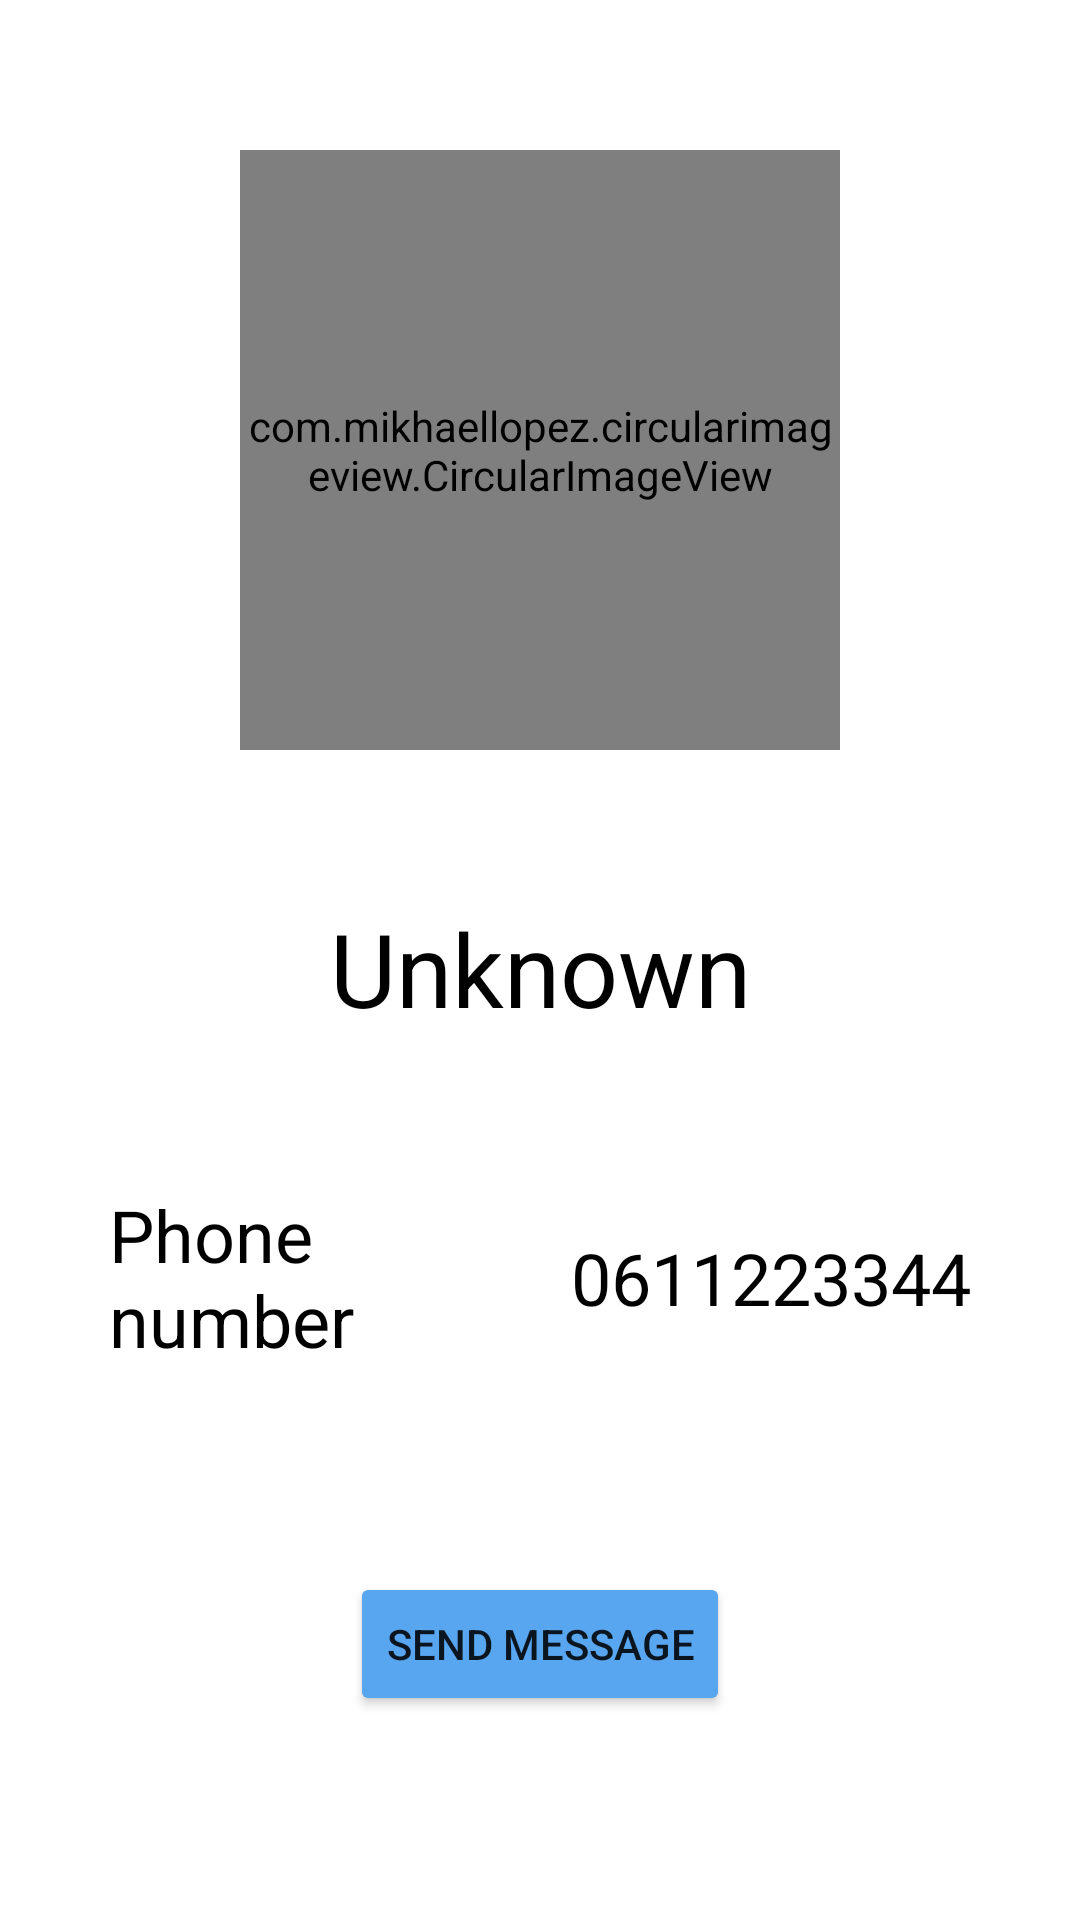

Here is an Android app screen rendered from its layout file. Give the layout XML and the strings, colors and styles it references.
<!-- AndroidManifest.xml: application theme Theme.Projet -->
<!-- res/layout/activity_user_profile_player.xml -->
<?xml version="1.0" encoding="utf-8"?>
<androidx.constraintlayout.widget.ConstraintLayout xmlns:android="http://schemas.android.com/apk/res/android"
    xmlns:app="http://schemas.android.com/apk/res-auto"
    xmlns:tools="http://schemas.android.com/tools"
    android:layout_width="match_parent"
    android:layout_height="match_parent"
    tools:context=".UserProfilePlayerActivity">

    <com.mikhaellopez.circularimageview.CircularImageView
        android:id="@+id/avatarImagePlayer"
        android:layout_width="200dp"
        android:layout_height="200dp"
        android:layout_marginTop="@dimen/medium_tab"
        app:civ_border_color="#3f51b5"
        app:civ_border_width="0dp"
        app:civ_shadow_color="#3f51b5"
        app:layout_constraintEnd_toEndOf="parent"
        app:layout_constraintStart_toStartOf="parent"
        app:layout_constraintTop_toTopOf="parent"
        app:srcCompat="@drawable/avatar" />

    <TextView
        android:id="@+id/namesLabelPlayer"
        android:layout_width="wrap_content"
        android:layout_height="wrap_content"
        android:layout_marginTop="@dimen/medium_tab"
        android:text="@string/unknown"
        android:textColor="@color/secondaryTextColor"
        android:textSize="34sp"
        app:layout_constraintEnd_toEndOf="@+id/avatarImagePlayer"
        app:layout_constraintStart_toStartOf="@+id/avatarImagePlayer"
        app:layout_constraintTop_toBottomOf="@+id/avatarImagePlayer" />

    <Button
        android:id="@+id/sendMessageButton"
        android:layout_width="wrap_content"
        android:layout_height="wrap_content"
        android:backgroundTint="@color/primaryLightColor"
        android:text="@string/send_message"
        app:layout_constraintBottom_toBottomOf="parent"
        app:layout_constraintEnd_toEndOf="parent"
        app:layout_constraintStart_toStartOf="parent"
        app:layout_constraintTop_toBottomOf="@+id/phoneLabelPlayer"
        tools:ignore="TextContrastCheck" />

    <TextView
        android:id="@+id/phoneLabelPlayer"
        android:layout_width="150dp"
        android:layout_height="wrap_content"
        android:layout_marginStart="32dp"
        android:layout_marginTop="@dimen/medium_tab"
        android:text="@string/phone_number"
        android:textColor="@color/secondaryTextColor"
        android:textSize="24sp"
        app:layout_constraintEnd_toStartOf="@+id/phoneNumberPlayer"
        app:layout_constraintStart_toStartOf="parent"
        app:layout_constraintTop_toBottomOf="@+id/namesLabelPlayer" />

    <TextView
        android:id="@+id/phoneNumberPlayer"
        android:layout_width="wrap_content"
        android:layout_height="wrap_content"
        android:layout_marginEnd="32dp"
        android:text="@string/default_phone"
        android:textColor="@color/secondaryTextColor"
        android:textSize="24sp"
        app:layout_constraintBottom_toBottomOf="@+id/phoneLabelPlayer"
        app:layout_constraintEnd_toEndOf="parent"
        app:layout_constraintStart_toEndOf="@+id/phoneLabelPlayer"
        app:layout_constraintTop_toTopOf="@+id/phoneLabelPlayer" />

</androidx.constraintlayout.widget.ConstraintLayout>
<!-- resources referenced by this layout -->
<resources>
  <color name="primaryLightColor">#58a5f0</color>
  <color name="secondaryTextColor">#000000</color>
  <dimen name="medium_tab">50dp</dimen>
  <string name="default_phone" translatable="false">0611223344</string>
  <string name="phone_number">Phone number</string>
  <string name="send_message">Send Message</string>
  <string name="unknown">Unknown</string>
  <style name="Theme.Projet" parent="Theme.MaterialComponents.Light.DarkActionBar">
          
          <item name="windowNoTitle">true</item>
          <item name="windowActionBar">false</item>
          
          <item name="android:itemTextAppearance">@color/primaryTextColor</item>
          <item name="colorPrimary">@color/primaryColor</item>
          <item name="colorAccent">@color/primaryLightColor</item>
          <item name="colorPrimaryDark">@color/primaryDarkColor</item>
          <item name="colorError">@color/secondaryColor</item>
  
      </style>
  <color name="primaryTextColor">#ffffff</color>
  <color name="primaryColor">#0277bd</color>
  <color name="primaryDarkColor">#004c8c</color>
  <color name="secondaryColor">#b71c1c</color>
</resources>
